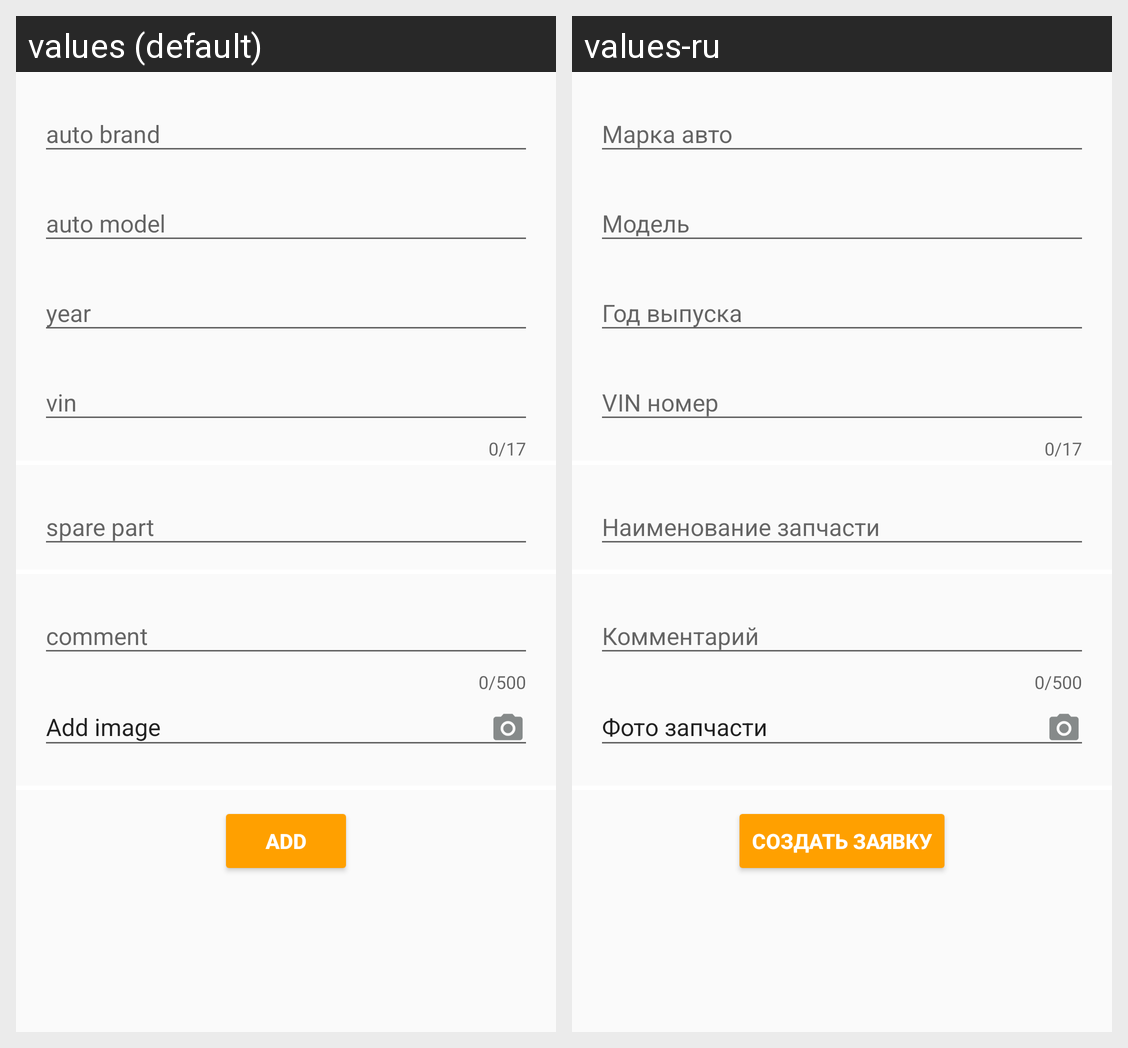

The Android screen above is rendered under two locales of the same app. Produce the string resources it draws, with the default and per-locale values.
Android screen res/layout/new_ticket_text_fragment.xml rendered under 2 locales, left to right: values (default), values-ru. Device: Nexus 5 (rendered at 1080×1920; each locale shown at half size, 540×960, under a caption strip naming it); theme AppTheme.
Strings drawn on this screen, with the default value and each locale's value (text and hints the layout hard-codes, and strings that could not be matched under every locale, appear in the picture but are not listed):

hintAutoBrand
  values: auto brand
  values-ru: Марка авто

hintAutoModel
  values: auto model
  values-ru: Модель

hintAutoYear
  values: year
  values-ru: Год выпуска

hintAutoVin
  values: vin
  values-ru: VIN номер

hintComment
  values: comment
  values-ru: Комментарий

hintImage
  values: Add image
  values-ru: Фото запчасти

buttonAddRequest
  values: Add
  values-ru: Создать заявку

hintAutoPart
  values: spare part
  values-ru: Наименование запчасти
